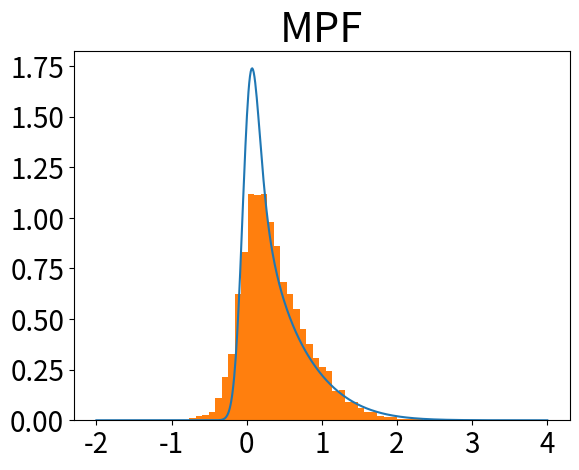

The matplotlib source for this figure:
import numpy as np
import matplotlib.pyplot as plt
np.random.seed(114222)

def op(x,noise=True):
    return x**2+np.log(x**2+1)+noise*C*np.random.normal(size=x.shape)

def obs(x):
    return x + D*np.random.normal(size=x.shape)

def post(x0,x1):
    return np.exp(-(x0**2+(x0-y[0])**2+(x1-op(x0,False))**2/(C**2)+(x1-y[1])**2)/2)

def marginal(x1):
    low_x0 = -10
    up_x0 = 10
    seg = 20000
    delta = np.linspace(low_x0,up_x0,seg)
    length = (up_x0-low_x0)/seg
    return np.array([np.sum(post(delta,i)*length) for i in x1])

def density(x,mean,variance):
    return np.exp(-(x-mean)**2/2/variance)

dim = 1  # dimension of x

A = 1
B = 1
C = 0.1
D = 1
T = 1

# MPF parameter
MPF_n = 3
alpha = np.array([3.0/4, (np.sqrt(13.0) + 1) / 8.0, (1 - np.sqrt(13.0)) / 8.0])

y = np.array([0.0,0.0])

M = 10000 # the number of MPF samples

#initialize particels
pred_x = []
seqMC = np.random.normal(size=M)
delta = 0 # inflation coefficient
post_x = np.zeros(shape=[2,M])
weights = np.array([1/M for i in range(M)])

# as time evolves
cover = 0
for t in range(T+1):
    if t != 0:
        seqMC = op(seqMC)

    weights *= density(y[t],seqMC,D**2)
    weights /= np.sum(weights)
    
    # resample, merge and inflat PF particles
    seqMC_M = np.zeros(seqMC.shape)
    for i in range(MPF_n):
        t_seqMC = np.random.choice(seqMC,M,replace=True,p=weights)
        seqMC_M += alpha[i] * t_seqMC
    seqMC = seqMC_M
    weights = np.array([1/M for i in range(M)])
    
    seqMC += delta * (seqMC-np.mean(seqMC,axis=0))

    post_x[t] = seqMC
    
    # record the best single estimate
    pred_x.append(np.mean(seqMC,axis=0))

np.save('MPF.npy',post_x[1])
plt.figure()
Y = np.linspace(-2,4,600)
Z = marginal(Y)
plt.plot(Y,Z/np.sum(Z*0.01))
plt.hist(post_x[1],bins=40,density=True)
plt.title('MPF',fontsize=30)
plt.xticks(fontsize=20)
plt.yticks(fontsize=20)
plt.show()
